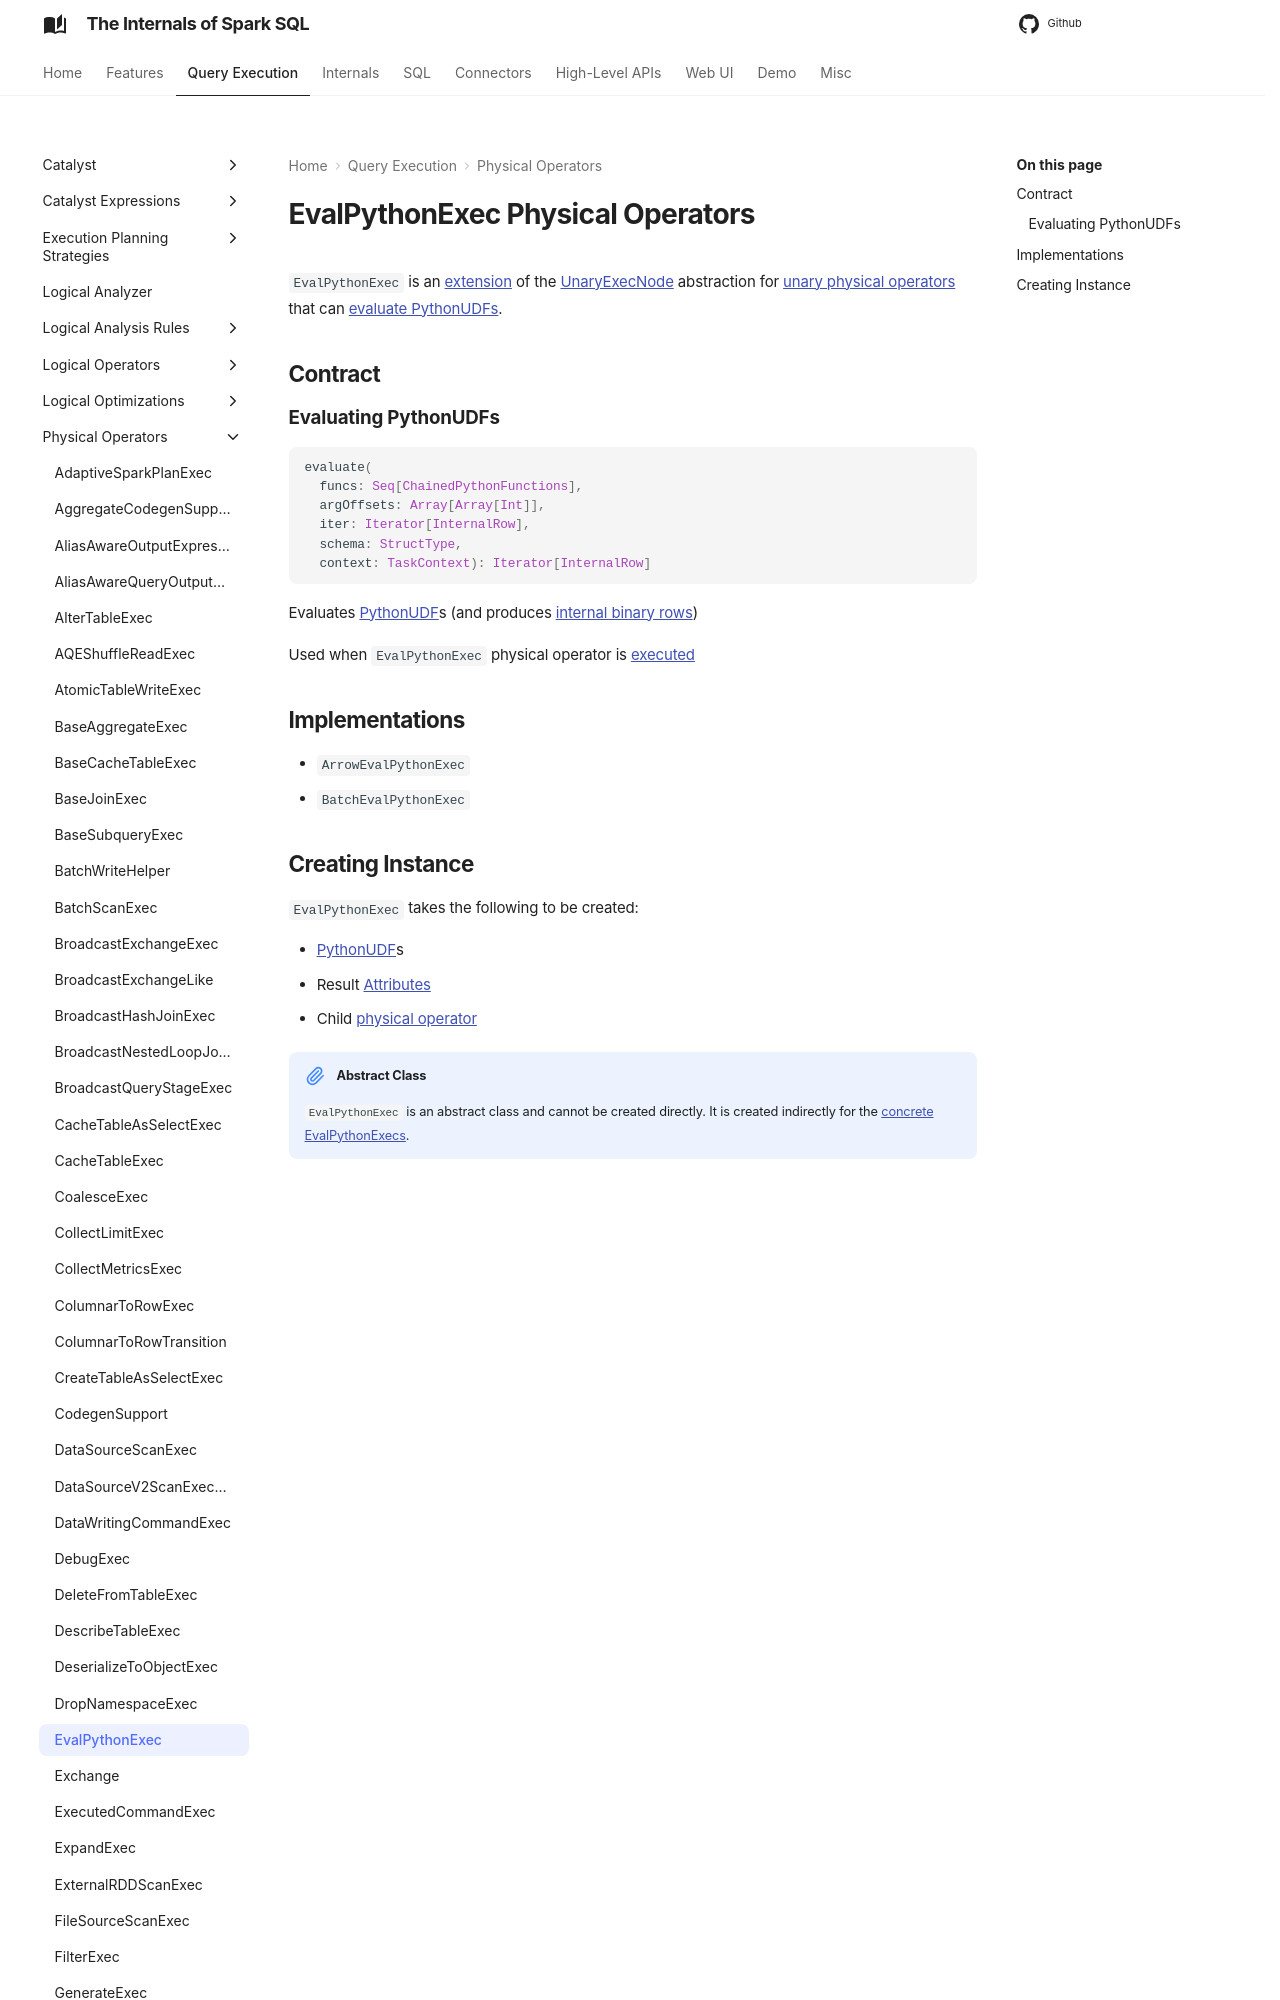

repository: japila-books/spark-sql-internals · page: physical-operators/EvalPythonExec/index.html · generator: mkdocs

---
title: EvalPythonExec
---

# EvalPythonExec Physical Operators

`EvalPythonExec` is an [extension](#contract) of the [UnaryExecNode](UnaryExecNode.md) abstraction for [unary physical operators](#implementations) that can [evaluate PythonUDFs](#evaluate).

## Contract
